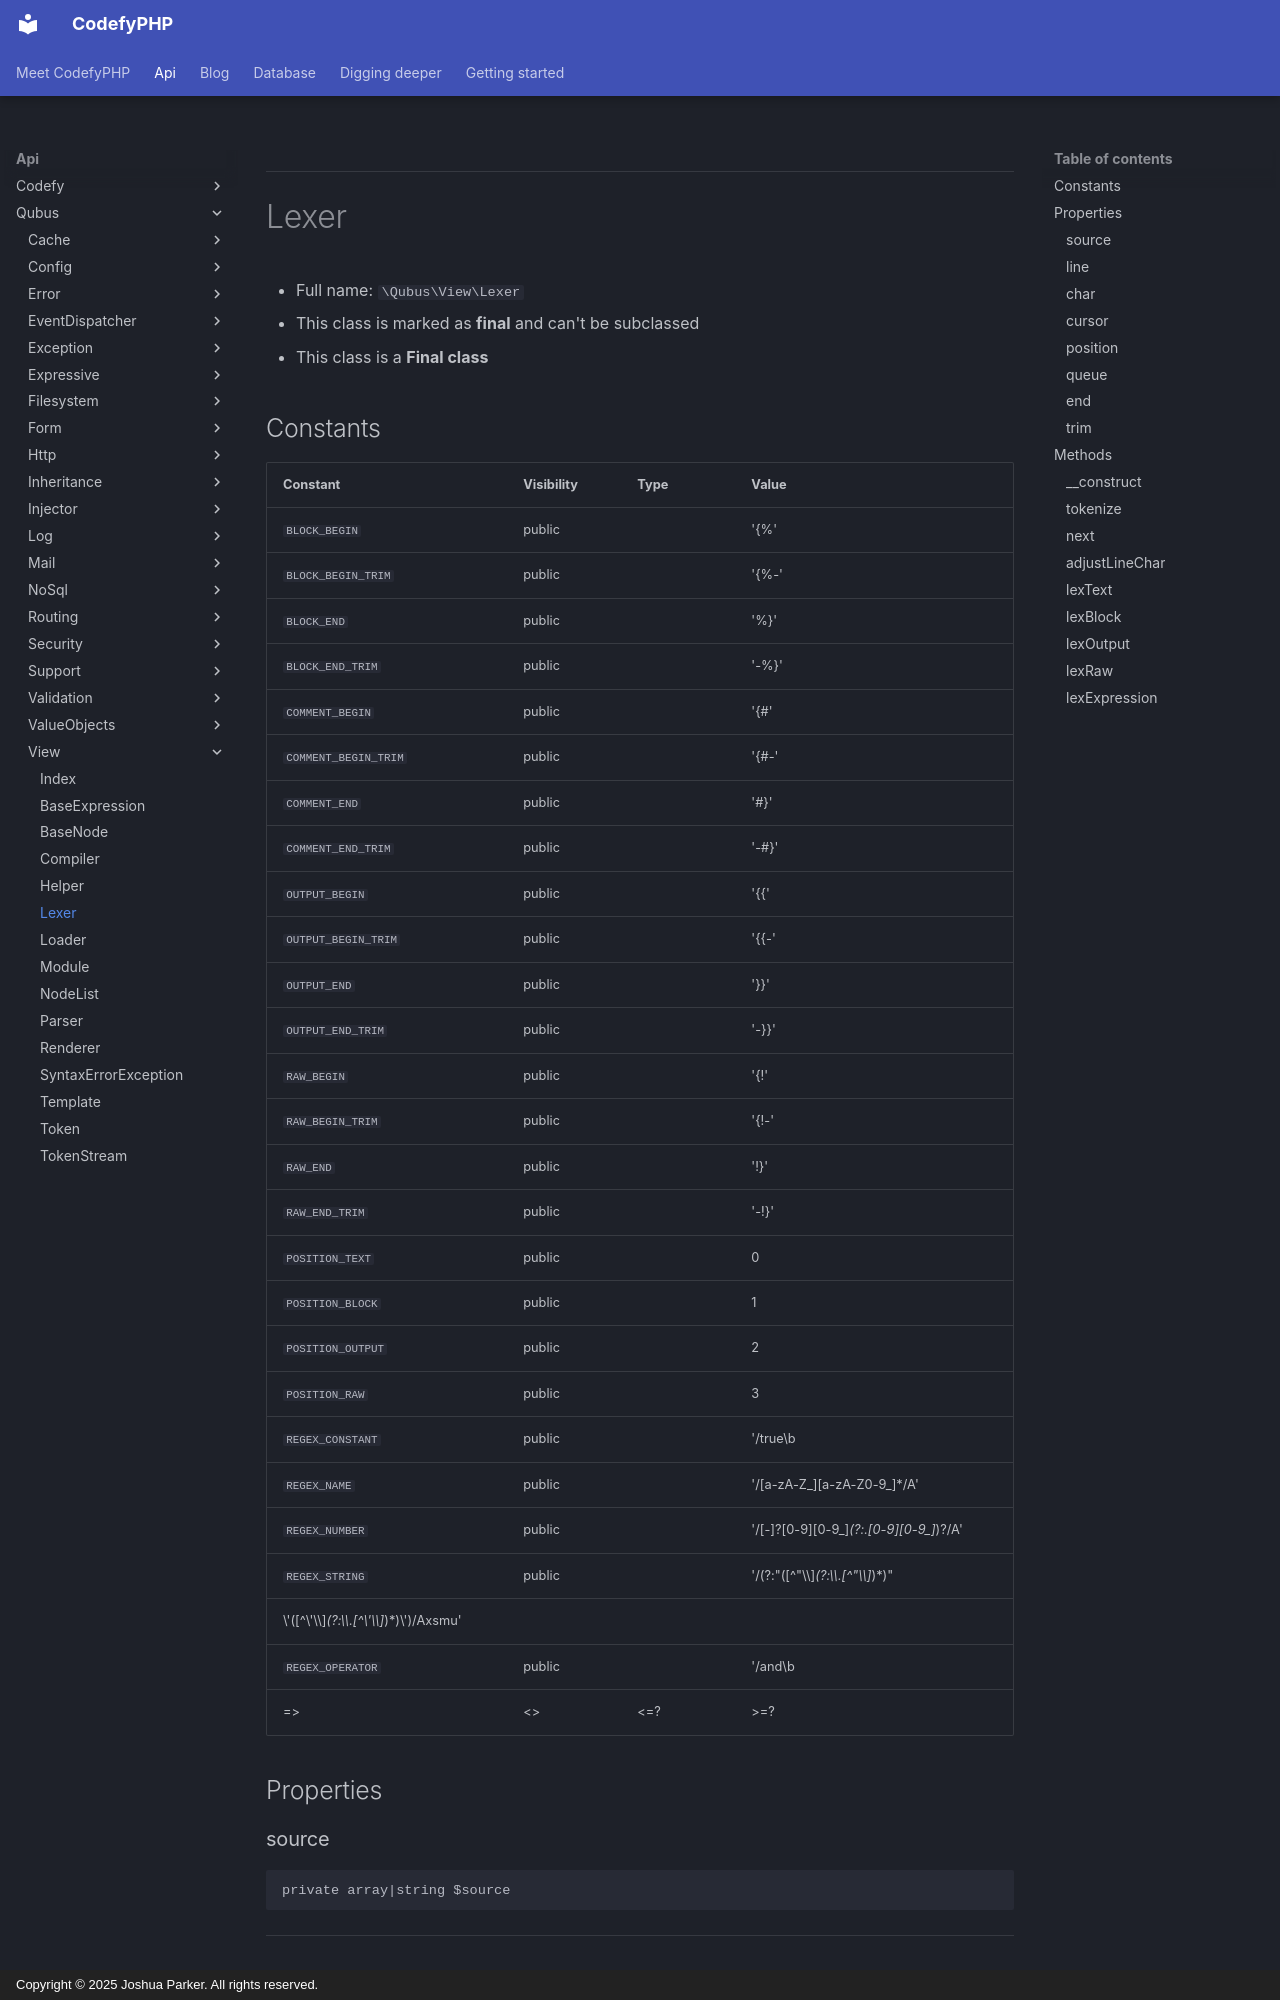

repository: codefyphp/docs · page: api/Qubus/View/Lexer/index.html · generator: mkdocs · copyright: Copyright © 2025 Joshua Parker. All rights reserved.

***

# Lexer





* Full name: `\Qubus\View\Lexer`
* This class is marked as **final** and can't be subclassed
* This class is a **Final class**


## Constants

| Constant | Visibility | Type | Value |
|:---------|:-----------|:-----|:------|
|`BLOCK_BEGIN`|public| |&#039;{%&#039;|
|`BLOCK_BEGIN_TRIM`|public| |&#039;{%-&#039;|
|`BLOCK_END`|public| |&#039;%}&#039;|
|`BLOCK_END_TRIM`|public| |&#039;-%}&#039;|
|`COMMENT_BEGIN`|public| |&#039;{#&#039;|
|`COMMENT_BEGIN_TRIM`|public| |&#039;{#-&#039;|
|`COMMENT_END`|public| |&#039;#}&#039;|
|`COMMENT_END_TRIM`|public| |&#039;-#}&#039;|
|`OUTPUT_BEGIN`|public| |&#039;{{&#039;|
|`OUTPUT_BEGIN_TRIM`|public| |&#039;{{-&#039;|
|`OUTPUT_END`|public| |&#039;}}&#039;|
|`OUTPUT_END_TRIM`|public| |&#039;-}}&#039;|
|`RAW_BEGIN`|public| |&#039;{!&#039;|
|`RAW_BEGIN_TRIM`|public| |&#039;{!-&#039;|
|`RAW_END`|public| |&#039;!}&#039;|
|`RAW_END_TRIM`|public| |&#039;-!}&#039;|
|`POSITION_TEXT`|public| |0|
|`POSITION_BLOCK`|public| |1|
|`POSITION_OUTPUT`|public| |2|
|`POSITION_RAW`|public| |3|
|`REGEX_CONSTANT`|public| |&#039;/true\b | false\b | null\b/Ax&#039;|
|`REGEX_NAME`|public| |&#039;/[a-zA-Z_][a-zA-Z0-9_]*/A&#039;|
|`REGEX_NUMBER`|public| |&#039;/[\-]?[0-9][0-9_]*(?:\.[0-9][0-9_]*)?/A&#039;|
|`
